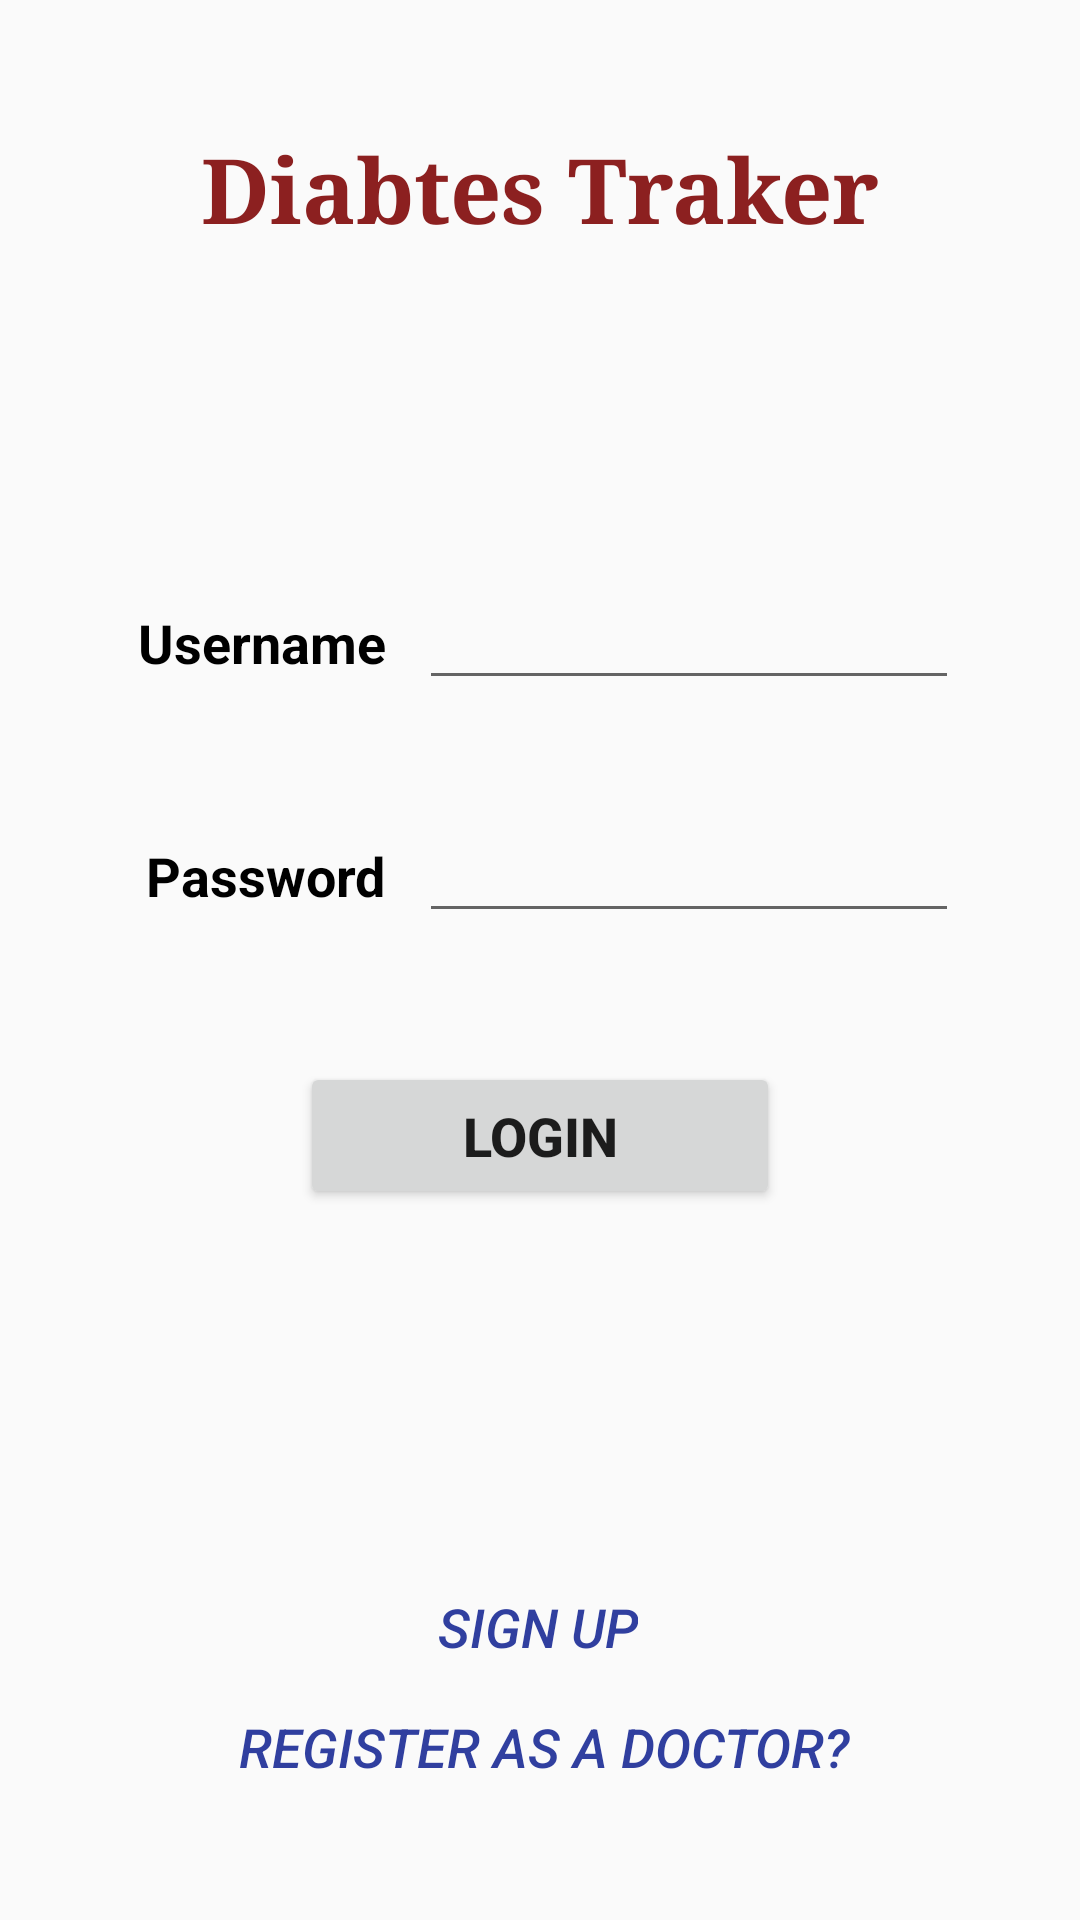

Reconstruct the res/layout file that produces this screen, plus the resources it refers to.
<!-- AndroidManifest.xml: application theme AppTheme -->
<!-- res/layout/activity_main.xml -->
<?xml version="1.0" encoding="utf-8"?>
<android.support.constraint.ConstraintLayout xmlns:android="http://schemas.android.com/apk/res/android"
    xmlns:app="http://schemas.android.com/apk/res-auto"
    xmlns:tools="http://schemas.android.com/tools"
    android:layout_width="match_parent"
    android:layout_height="match_parent"
    tools:context="uni.fisal.king.dttbgci.MainActivity">


    <TextView
        android:id="@+id/textView3"
        android:layout_width="wrap_content"
        android:layout_height="wrap_content"
        android:fontFamily="serif"
        android:text="Diabtes Traker"
        android:textColor="#8c2020"
        android:textSize="30sp"
        android:textStyle="bold"
        app:layout_constraintBottom_toBottomOf="parent"
        app:layout_constraintHorizontal_bias="0.501"
        app:layout_constraintLeft_toLeftOf="parent"
        app:layout_constraintRight_toRightOf="parent"
        app:layout_constraintTop_toTopOf="parent"
        app:layout_constraintVertical_bias="0.071" />


    <Button
        android:id="@+id/button2"
        style="@android:style/Widget.DeviceDefault.Light.Button.Borderless.Small"
        android:layout_width="wrap_content"
        android:layout_height="40dp"
        android:layout_marginEnd="8dp"
        android:layout_marginStart="8dp"
        android:onClick="go_to_register_diabetic"
        android:text="Sign Up"
        android:textColor="@color/colorPrimaryDark"
        android:textSize="18sp"
        android:textStyle="italic"
        app:layout_constraintBottom_toTopOf="@+id/button5"
        app:layout_constraintEnd_toEndOf="parent"
        app:layout_constraintHorizontal_bias="0.498"
        app:layout_constraintStart_toStartOf="parent" />

    <Button
        android:id="@+id/button5"
        style="@android:style/Widget.DeviceDefault.Light.Button.Borderless.Small"
        android:layout_width="wrap_content"
        android:layout_height="40dp"
        android:layout_marginBottom="40dp"
        android:layout_marginEnd="8dp"
        android:layout_marginStart="8dp"
        android:onClick="go_to_register_doctor"
        android:text="Register as a doctor?"
        android:textColor="@color/colorPrimaryDark"
        android:textSize="18sp"
        android:textStyle="italic"
        app:layout_constraintBottom_toBottomOf="parent"
        app:layout_constraintEnd_toEndOf="parent"
        app:layout_constraintHorizontal_bias="0.514"
        app:layout_constraintStart_toStartOf="parent" />

    <RelativeLayout
        android:id="@+id/relativeLayout"
        android:layout_width="350dp"
        android:layout_height="241dp"
        android:layout_marginBottom="10dp"
        android:layout_marginTop="88dp"
        app:layout_constraintBottom_toBottomOf="parent"
        app:layout_constraintHorizontal_bias="0.491"
        app:layout_constraintLeft_toLeftOf="parent"
        app:layout_constraintRight_toRightOf="parent"
        app:layout_constraintTop_toTopOf="parent"
        app:layout_constraintVertical_bias="0.272">

        <TextView
            android:id="@+id/textView"
            android:layout_width="wrap_content"
            android:layout_height="wrap_content"
            android:layout_alignBaseline="@+id/login_un"
            android:layout_alignBottom="@+id/login_un"
            android:layout_alignParentLeft="true"
            android:layout_alignParentStart="true"
            android:layout_marginLeft="41dp"
            android:layout_marginStart="41dp"
            android:text="Username"
            android:textColor="@android:color/background_dark"
            android:textSize="18sp"
            android:textStyle="bold" />

        <TextView
            android:id="@+id/textView2"
            android:layout_width="wrap_content"
            android:layout_height="wrap_content"
            android:layout_alignBaseline="@+id/login_pw"
            android:layout_alignBottom="@+id/login_pw"
            android:layout_alignEnd="@+id/textView"
            android:layout_alignRight="@+id/textView"
            android:text="Password"
            android:textColor="@android:color/background_dark"
            android:textSize="18sp"
            android:textStyle="bold" />


        <EditText
            android:id="@+id/login_un"
            android:layout_width="180dp"
            android:layout_height="wrap_content"
            android:layout_alignParentTop="true"
            android:layout_marginLeft="11dp"
            android:layout_marginStart="11dp"
            android:layout_marginTop="22dp"
            android:layout_toEndOf="@+id/textView"
            android:layout_toRightOf="@+id/textView"
            android:ems="10"
            android:inputType="textPersonName" />

        <EditText
            android:id="@+id/login_pw"
            android:layout_width="180dp"
            android:layout_height="wrap_content"
            android:layout_alignLeft="@+id/login_un"
            android:layout_alignStart="@+id/login_un"
            android:layout_centerVertical="true"
            android:ems="10"
            android:inputType="textPassword" />


        <Button
            android:id="@+id/button"
            android:layout_width="160dp"
            android:layout_height="49dp"
            android:layout_alignParentBottom="true"
            android:layout_centerHorizontal="true"
            android:layout_marginBottom="8dp"
            android:onClick="login"
            android:text="Login"
            android:textSize="18sp"
            android:textStyle="bold"
            app:layout_constraintBottom_toBottomOf="parent"
            app:layout_constraintLeft_toLeftOf="parent"
            app:layout_constraintRight_toRightOf="parent"
            app:layout_constraintTop_toTopOf="parent"
            app:layout_constraintVertical_bias="0.712" />

    </RelativeLayout>
</android.support.constraint.ConstraintLayout>
<!-- resources referenced by this layout -->
<resources>
  <color name="colorPrimaryDark">#303f9f</color>
  <style name="AppTheme" parent="Theme.AppCompat.Light.DarkActionBar">
          
          <item name="colorPrimary">@color/colorPrimary</item>
          <item name="colorPrimaryDark">@color/colorPrimaryDark</item>
          <item name="colorAccent">@color/colorAccent</item>
      </style>
  <color name="colorPrimary">#3f51b5</color>
  <color name="colorAccent">#f4f4f4</color>
</resources>
